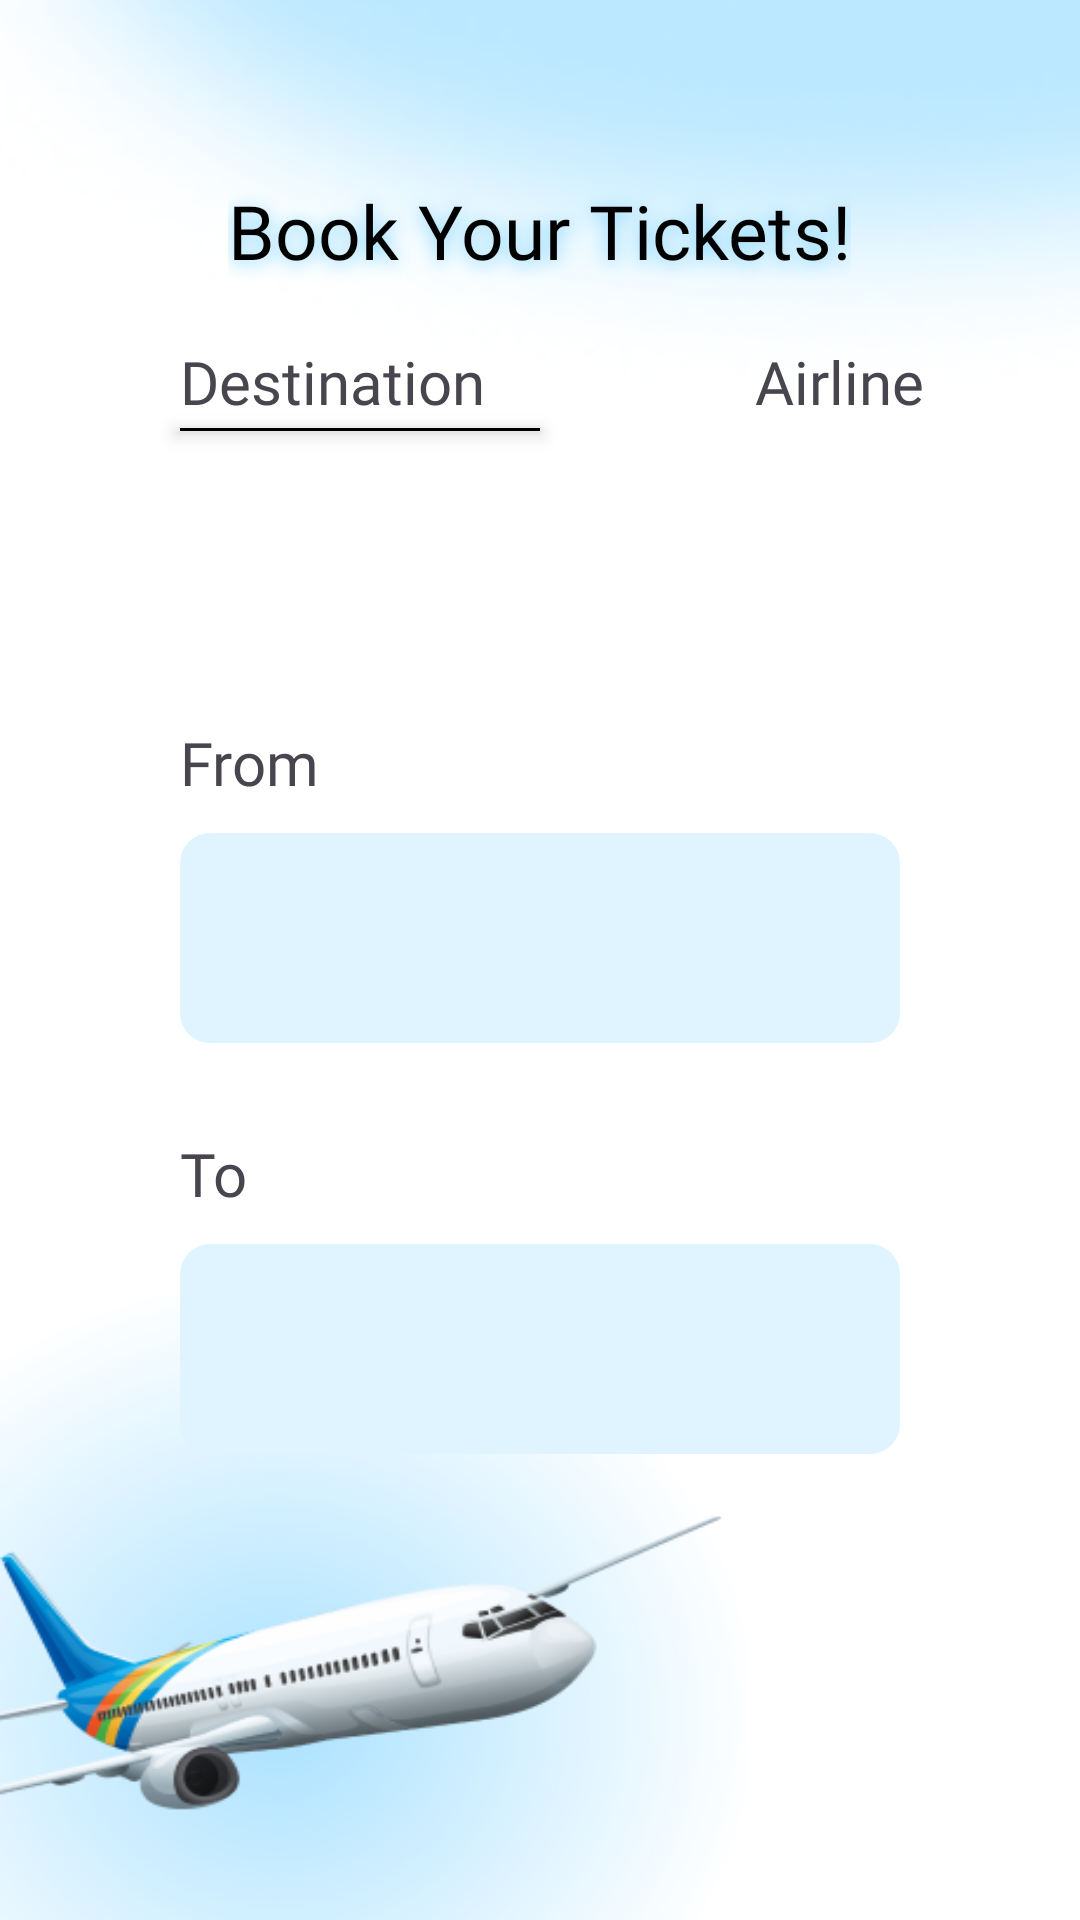

Write the Android layout XML for this screen, with the resource values it uses.
<!-- AndroidManifest.xml: application theme Theme.PIcker -->
<!-- res/layout/activity_main.xml -->
<?xml version="1.0" encoding="utf-8"?>
<RelativeLayout xmlns:android="http://schemas.android.com/apk/res/android"
    xmlns:app="http://schemas.android.com/apk/res-auto"
    xmlns:tools="http://schemas.android.com/tools"
    android:layout_width="match_parent"
    android:layout_height="match_parent"
    android:background="@drawable/backgron"
    tools:context=".MainActivity">

    <TextView
        android:id="@+id/book"
        android:layout_width="wrap_content"
        android:layout_height="wrap_content"
        android:text="Book Your Tickets!"
        android:layout_marginTop="60dp"
        android:elevation="4dp"
        android:fontFamily="@font/poppins_bold"
        android:textColor="@color/black"
        android:textSize="25sp"
        android:shadowRadius="15"
        android:shadowDy="3"
        android:shadowColor="#7dd3fc"
        android:layout_centerHorizontal="true"
        app:layout_constraintBottom_toBottomOf="parent"
        app:layout_constraintEnd_toEndOf="parent"
        app:layout_constraintStart_toStartOf="parent"
        app:layout_constraintTop_toTopOf="parent" />

    <TextView
        android:id="@+id/destination"
        android:layout_below="@id/book"
        android:layout_width="wrap_content"
        android:layout_height="wrap_content"
        android:text="Destination"
        android:layout_marginTop="20dp"
        android:layout_marginLeft="60dp"
        android:textSize="20sp"
        android:fontFamily="@font/poppins_bold"
        />

    <View
        android:layout_width="120dp"
        android:layout_height="1dp"
        android:layout_below="@id/destination"
        android:layout_marginTop="2dp"
        android:layout_marginStart="60dp"
        android:elevation="4dp"
        android:background="@color/black"
        />

    <TextView
        android:id="@+id/airline"
        android:layout_below="@id/book"
        android:layout_toRightOf="@id/destination"
        android:layout_width="wrap_content"
        android:layout_height="wrap_content"
        android:text="Airline"
        android:layout_marginLeft="90dp"
        android:layout_marginTop="20dp"
        android:textSize="20sp"
        android:fontFamily="@font/poppins_bold"
        />

















    <Space
        android:id="@+id/space"
        android:layout_width="match_parent"
        android:layout_height="100dp"
        android:layout_below="@id/destination"
        android:layout_marginTop="0dp"
        android:elevation="2dp" />

    <TextView
        android:id="@+id/from"
        android:layout_width="wrap_content"
        android:layout_height="wrap_content"
        android:layout_below="@id/space"
        android:text="From"
        android:textSize="20sp"
        android:fontFamily="@font/poppins_bold"
        android:layout_marginLeft="60dp"
        />

    <Spinner
        android:id="@+id/from_spin"
        android:layout_marginTop="10dp"
        android:layout_width="match_parent"
        android:layout_height="70dp"
        android:layout_marginLeft="60dp"
        android:layout_marginRight="60dp"
        android:layout_below="@id/from"
        android:background="@drawable/styleasas"
        />

    <TextView
        android:id="@+id/to"
        android:layout_width="wrap_content"
        android:layout_height="wrap_content"
        android:layout_below="@id/from_spin"
        android:text="To"
        android:layout_marginTop="30dp"
        android:textSize="20sp"
        android:fontFamily="@font/poppins_bold"
        android:layout_marginLeft="60dp"
        />

    <Spinner
        android:id="@+id/to_spin"
        android:layout_marginTop="10dp"
        android:layout_width="match_parent"
        android:layout_height="70dp"
        android:layout_marginLeft="60dp"
        android:layout_marginRight="60dp"
        android:layout_below="@id/to"
        android:background="@drawable/styleasas"
        />






</RelativeLayout>
<!-- resources referenced by this layout -->
<resources>
  <color name="black">#FF000000</color>
  <color name="whitesky">#E0F4FF</color>
  <!-- drawable backgron: png bitmap (drawable, 78411 bytes) -->
  <!-- drawable styleasas (drawable) -->
  <?xml version="1.0" encoding="utf-8"?>
  <shape xmlns:android="http://schemas.android.com/apk/res/android">
  
      
      <solid android:color="#E0F4FF" /> 
  
      <corners android:radius="10dp" />
  </shape>
  <style name="Theme.PIcker" parent="Base.Theme.PIcker" />
  <style name="Base.Theme.PIcker" parent="Theme.Material3.DayNight.NoActionBar">
          
          
      </style>
</resources>
